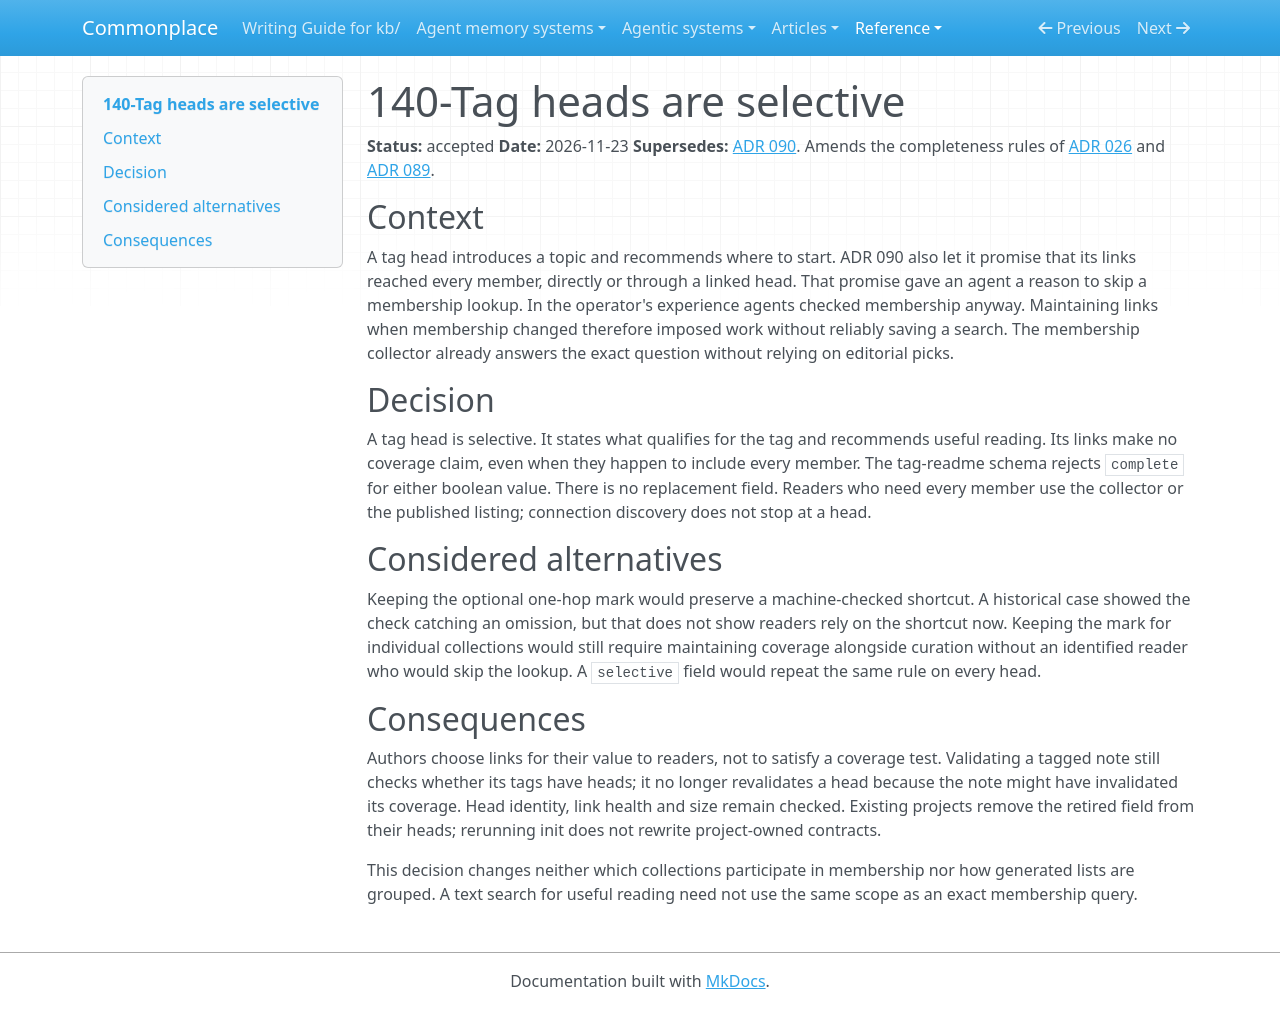

repository: zby/commonplace · page: reference/adr/140-tag-heads-are-selective/index.html · generator: mkdocs

---
description: "Separates the curated introduction to a tag from exact enumeration; a head no longer authorizes readers to skip a search or obliges authors to cover every member."
type: reference/types/adr.md
tags: []
status: accepted
---

# 140-Tag heads are selective

**Status:** accepted
**Date:** 2026-11-23
**Supersedes:** [ADR 090](./090-one-completeness-mark-reaches-members-in-one-hop.md). Amends the completeness rules of [ADR 026](./026-tag-readme-type-with-completeness-and-coverage-marks.md) and [ADR 089](./089-tags-are-one-namespace-per-kb-with-heads-in-kb-tags.md).

## Context

A tag head introduces a topic and recommends where to start. ADR 090 also let it promise that its links reached every member, directly or through a linked head. That promise gave an agent a reason to skip a membership lookup. In the operator's experience agents checked membership anyway. Maintaining links when membership changed therefore imposed work without reliably saving a search. The membership collector already answers the exact question without relying on editorial picks.

## Decision

A tag head is selective. It states what qualifies for the tag and recommends useful reading. Its links make no coverage claim, even when they happen to include every member. The tag-readme schema rejects `complete` for either boolean value. There is no replacement field. Readers who need every member use the collector or the published listing; connection discovery does not stop at a head.

## Considered alternatives

Keeping the optional one-hop mark would preserve a machine-checked shortcut. A historical case showed the check catching an omission, but that does not show readers rely on the shortcut now. Keeping the mark for individual collections would still require maintaining coverage alongside curation without an identified reader who would skip the lookup. A `selective` field would repeat the same rule on every head.

## Consequences

Authors choose links for their value to readers, not to satisfy a coverage test. Validating a tagged note still checks whether its tags have heads; it no longer revalidates a head because the note might have invalidated its coverage. Head identity, link health and size remain checked. Existing projects remove the retired field from their heads; rerunning init does not rewrite project-owned contracts.

This decision changes neither which collections participate in membership nor how generated lists are grouped. A text search for useful reading need not use the same scope as an exact membership query.
